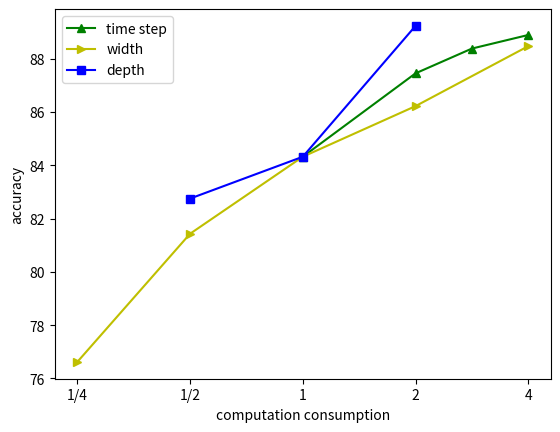

Here is the Python script that generated this plot:
import matplotlib.pyplot as plt
import numpy as np

x = np.arange(5)
plt.xticks(x, ['1/4', '1/2', 1, 2, 4])

time = [84.32, 87.45, 88.38, 88.89]
plt.plot([2, 3, 3.5, 4], time, 'g^-', label='time step')

width = [76.62, 81.43, 84.32, 86.22, 88.47]
plt.plot([0, 1, 2, 3, 4], width, 'y>-', label='width')

depth = [82.75, 84.32, 89.23]
plt.plot([1, 2, 3], depth, 'bs-', label='depth')

plt.xlabel('computation consumption')
plt.ylabel('accuracy')
plt.legend()
plt.savefig('./computation-consumption.svg')
plt.show()
